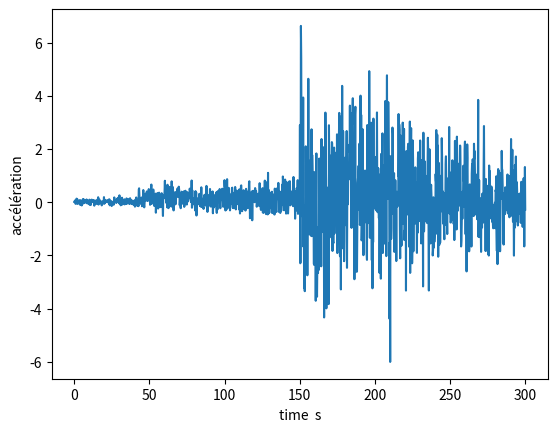
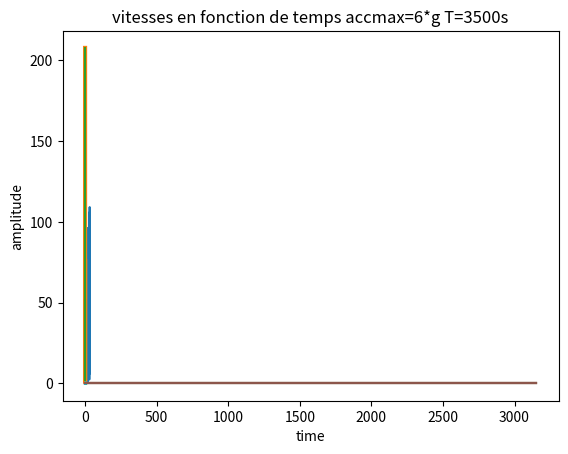

Recreate these plots in Python, in order.
# -*- coding: utf-8 -*-
"""
Created on Mon Oct  5 10:12:03 2020

[redacted]
""" 

import numpy as np
from scipy import stats
from pylab import *
import scipy.fftpack
import matplotlib.pyplot as plt
from scipy import signal
import pandas as pd
from scipy import fftpack
from scipy.integrate import odeint

# Number of samplepoints
N = 1400
# sample spacing
T = 300#durée enregistrée de séisme 
x = np.linspace(0.0, T, N)
e=exp(-(x-150)**2/150**2)
#Données statistiques des séismes
#onde P
sigmap=0.16
mup=0

#onde S
sigmas=0.354
mus=0.20


#génération du signal sismique
d = np.concatenate((stats.norm.rvs(mup,sigmap,200), stats.norm.rvs(mus,sigmas,500),np.random.normal(0.3,2 , 700)))

d=d*e
df = pd.DataFrame(data=d.flatten())
stats=df.describe()
# Tracé du signal sismique sample N 
f=linspace(0,T,N)
plot(f,d)
plt.ylabel('accélération')
plt.xlabel('time  s')
show()

#Transformé de fourrier: fonction de transfert
yf = scipy.fftpack.fft(d)

xf = np.linspace(0.0, 33, N)
fig, ax = plt.subplots()
plot(xf, np.abs(yf[:N]))
plt.show()
omega=2*pi/3500
dt = 2*np.pi / omega / 25
fft_d = fftpack.fft(d)
freq = fftpack.fftfreq(len(d), dt)
plt.plot(freq, np.abs(fft_d), lw=3)
plt.show()

#Fréquences sismiques:
FenAcq = d.size
PerEch=5
signal_FFT = abs(fft(d))
signal_freq = fftfreq(FenAcq,PerEch)
signal_FFT = signal_FFT[0:len(signal_FFT)//2]
signal_freq = signal_freq[0:len(signal_freq)//2]

plt.plot(signal_freq,signal_FFT)
plt.show()
#
k=[0.6*1000000000]
m=[1056,2000,3000,4000,5000,6000,7000,8000]
temps=linspace(0,800*2*np.pi*sqrt(m[0]/k[0]),N)
D=[0.002,0.003,0.004,0.005,0.006]
import scipy
# L'équation différentielle sous forme de fonction

def forced_pendulum_equations(y, t, q, acc, omega):
    theta, theta_dot = y
    return [theta_dot, acc * np.sin(omega * t) -\
                   k[0]/m[0]*np.sin(theta) - q * theta_dot]
def forced_pendulum(t_end, t_space, theta_init, theta_dot_init=0, q=0.1,
                            acc=1, omega=1):
    t_range = np.arange(0, t_end, t_space)
    sol = odeint(forced_pendulum_equations, [theta_init, theta_dot_init],
                            t_range, args=(q, acc, omega))
    return np.vstack((t_range, sol.T))

# Pour que odeint renvoit séparément les valeurs de Y et de Y', il faut rajouter .T à la fin
for i in range(0,7):
    def equation(Y,temps):
        # On décompose notre Y en (y,dy) :
        (y,dy)= Y
        # On renvoie ce que vaut Y' :
        return [dy,-sqrt(k[0]/m[i])*y]
    Y,dY=odeint(equation, [0,6], temps).T
    plt.plot(temps,Y)
    plt.title("Déplacement en mètre en fonction du temps en s pour un système non amorti")
    plt.ylabel('amplitude')
    plt.xlabel('time')
    plt.show()
omega=2*pi/3500
dt = 0.2*np.pi / (omega)
tf = 3500
t, theta_0, theta_dot_0 = forced_pendulum(tf, dt,0, 0,
     q=2*sqrt(k[0]*m[0])*D[1],acc=6, omega=omega)
import matplotlib.pyplot as plt
plt.plot(t, theta_0) 
plt.title("Déplacement en m en fonction de temps en seconde pour ONDE DE SURFACE ac=6*g et une période de 3500s")
plt.ylabel('amplitude')
plt.xlabel('time')
plt.show()
plt.plot(t, theta_dot_0)
plt.title("vitesses en fonction de temps accmax=6*g T=3500s")
plt.ylabel('amplitude')
plt.xlabel('time')
plt.show()
t, theta_1, theta_dot_1 = forced_pendulum(tf, dt, 0, 0,
    q=2*sqrt(k[0]*m[0])*D[4], acc=6, omega=omega)
plt.plot(t, theta_1) 
plt.show()
t, theta_2, theta_dot_2 = forced_pendulum(tf, dt,0, 0,
    q=2*sqrt(k[0]*m[0])*D[2],acc=6, omega=omega)
plt.plot(t, theta_2) 
plt.show()
t, theta_3, theta_dot_3 = forced_pendulum(tf, dt, 0, 0,
    q=2*sqrt(k[0]*m[0])*D[1],acc=6, omega=omega)
plt.plot(t, theta_2) 
plt.show()
t, theta_4, theta_dot_4 = forced_pendulum(tf, dt, 0, 0,
    q=2*sqrt(k[0]*m[0])*D[0],acc=6, omega=omega)
plt.plot(t, theta_2) 
plt.show()

